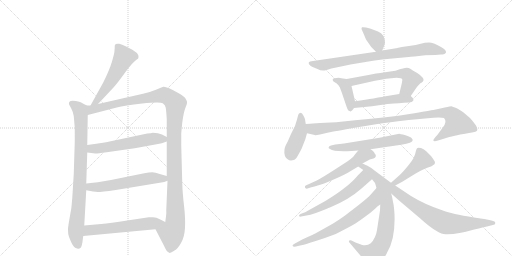
t = 0.00 s
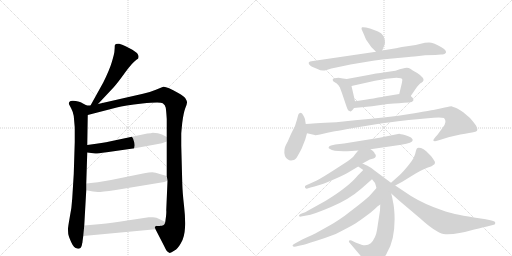
t = 3.06 s
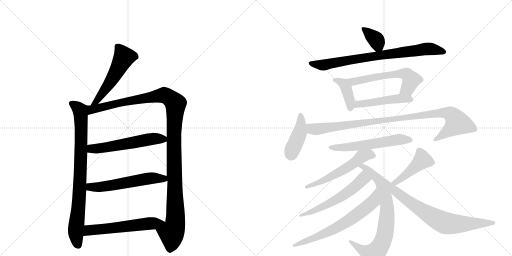
t = 6.12 s
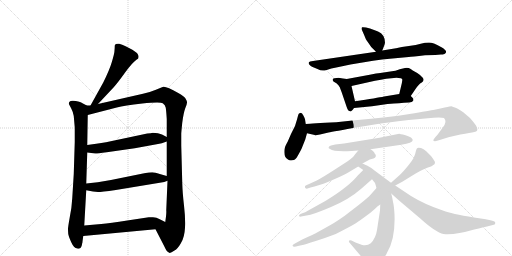
t = 9.18 s
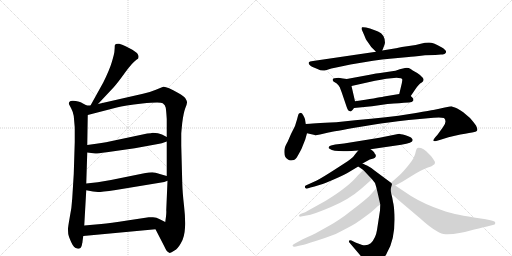
t = 12.25 s
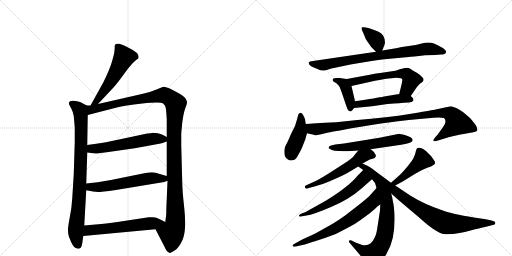
t = 15.31 s

The animated SVG that drew these frames (rendered in a browser with its animation timeline set to each time). Animation: 20 CSS @keyframes rules; one cycle of 15.31 s.

<svg version="1.1" viewBox="0 0 2048 1024" xmlns="http://www.w3.org/2000/svg">
  <g stroke="lightgray" stroke-dasharray="1,1" stroke-width="1" transform="scale(4, 4)">
    <line x1="0" y1="0" x2="256" y2="256"></line>
    <line x1="256" y1="0" x2="0" y2="256"></line>
    <line x1="128" y1="0" x2="128" y2="256"></line>
    <line x1="0" y1="128" x2="256" y2="128"></line>
    <line x1="256" y1="0" x2="512" y2="256"></line>
    <line x1="512" y1="0" x2="256" y2="256"></line>
    <line x1="384" y1="0" x2="384" y2="256"></line>
    <line x1="256" y1="128" x2="512" y2="128"></line>
  </g>
<g transform="scale(1, -1) translate(0, -850)">
   <style type="text/css">
    @keyframes keyframes0 {
      from {
       stroke: black;
       stroke-dashoffset: 535;
       stroke-width: 128;
       }
       64% {
       animation-timing-function: step-end;
       stroke: black;
       stroke-dashoffset: 0;
       stroke-width: 128;
       }
       to {
       stroke: black;
       stroke-width: 1024;
       }
       }
       #make-me-a-hanzi-animation-0 {
         animation: keyframes0 0.685384s both;
         animation-delay: 0.000000s;
         animation-timing-function: linear;
       }
    @keyframes keyframes1 {
      from {
       stroke: black;
       stroke-dashoffset: 841;
       stroke-width: 128;
       }
       73% {
       animation-timing-function: step-end;
       stroke: black;
       stroke-dashoffset: 0;
       stroke-width: 128;
       }
       to {
       stroke: black;
       stroke-width: 1024;
       }
       }
       #make-me-a-hanzi-animation-1 {
         animation: keyframes1 0.934408s both;
         animation-delay: 0.685384s;
         animation-timing-function: linear;
       }
    @keyframes keyframes2 {
      from {
       stroke: black;
       stroke-dashoffset: 1213;
       stroke-width: 128;
       }
       80% {
       animation-timing-function: step-end;
       stroke: black;
       stroke-dashoffset: 0;
       stroke-width: 128;
       }
       to {
       stroke: black;
       stroke-width: 1024;
       }
       }
       #make-me-a-hanzi-animation-2 {
         animation: keyframes2 1.237142s both;
         animation-delay: 1.619792s;
         animation-timing-function: linear;
       }
    @keyframes keyframes3 {
      from {
       stroke: black;
       stroke-dashoffset: 566;
       stroke-width: 128;
       }
       65% {
       animation-timing-function: step-end;
       stroke: black;
       stroke-dashoffset: 0;
       stroke-width: 128;
       }
       to {
       stroke: black;
       stroke-width: 1024;
       }
       }
       #make-me-a-hanzi-animation-3 {
         animation: keyframes3 0.710612s both;
         animation-delay: 2.856934s;
         animation-timing-function: linear;
       }
    @keyframes keyframes4 {
      from {
       stroke: black;
       stroke-dashoffset: 572;
       stroke-width: 128;
       }
       65% {
       animation-timing-function: step-end;
       stroke: black;
       stroke-dashoffset: 0;
       stroke-width: 128;
       }
       to {
       stroke: black;
       stroke-width: 1024;
       }
       }
       #make-me-a-hanzi-animation-4 {
         animation: keyframes4 0.715495s both;
         animation-delay: 3.567546s;
         animation-timing-function: linear;
       }
    @keyframes keyframes5 {
      from {
       stroke: black;
       stroke-dashoffset: 578;
       stroke-width: 128;
       }
       65% {
       animation-timing-function: step-end;
       stroke: black;
       stroke-dashoffset: 0;
       stroke-width: 128;
       }
       to {
       stroke: black;
       stroke-width: 1024;
       }
       }
       #make-me-a-hanzi-animation-5 {
         animation: keyframes5 0.720378s both;
         animation-delay: 4.283040s;
         animation-timing-function: linear;
       }
    @keyframes keyframes6 {
      from {
       stroke: black;
       stroke-dashoffset: 361;
       stroke-width: 128;
       }
       54% {
       animation-timing-function: step-end;
       stroke: black;
       stroke-dashoffset: 0;
       stroke-width: 128;
       }
       to {
       stroke: black;
       stroke-width: 1024;
       }
       }
       #make-me-a-hanzi-animation-6 {
         animation: keyframes6 0.543783s both;
         animation-delay: 5.003418s;
         animation-timing-function: linear;
       }
    @keyframes keyframes7 {
      from {
       stroke: black;
       stroke-dashoffset: 790;
       stroke-width: 128;
       }
       72% {
       animation-timing-function: step-end;
       stroke: black;
       stroke-dashoffset: 0;
       stroke-width: 128;
       }
       to {
       stroke: black;
       stroke-width: 1024;
       }
       }
       #make-me-a-hanzi-animation-7 {
         animation: keyframes7 0.892904s both;
         animation-delay: 5.547201s;
         animation-timing-function: linear;
       }
    @keyframes keyframes8 {
      from {
       stroke: black;
       stroke-dashoffset: 398;
       stroke-width: 128;
       }
       56% {
       animation-timing-function: step-end;
       stroke: black;
       stroke-dashoffset: 0;
       stroke-width: 128;
       }
       to {
       stroke: black;
       stroke-width: 1024;
       }
       }
       #make-me-a-hanzi-animation-8 {
         animation: keyframes8 0.573893s both;
         animation-delay: 6.440104s;
         animation-timing-function: linear;
       }
    @keyframes keyframes9 {
      from {
       stroke: black;
       stroke-dashoffset: 588;
       stroke-width: 128;
       }
       66% {
       animation-timing-function: step-end;
       stroke: black;
       stroke-dashoffset: 0;
       stroke-width: 128;
       }
       to {
       stroke: black;
       stroke-width: 1024;
       }
       }
       #make-me-a-hanzi-animation-9 {
         animation: keyframes9 0.728516s both;
         animation-delay: 7.013997s;
         animation-timing-function: linear;
       }
    @keyframes keyframes10 {
      from {
       stroke: black;
       stroke-dashoffset: 484;
       stroke-width: 128;
       }
       61% {
       animation-timing-function: step-end;
       stroke: black;
       stroke-dashoffset: 0;
       stroke-width: 128;
       }
       to {
       stroke: black;
       stroke-width: 1024;
       }
       }
       #make-me-a-hanzi-animation-10 {
         animation: keyframes10 0.643880s both;
         animation-delay: 7.742513s;
         animation-timing-function: linear;
       }
    @keyframes keyframes11 {
      from {
       stroke: black;
       stroke-dashoffset: 418;
       stroke-width: 128;
       }
       58% {
       animation-timing-function: step-end;
       stroke: black;
       stroke-dashoffset: 0;
       stroke-width: 128;
       }
       to {
       stroke: black;
       stroke-width: 1024;
       }
       }
       #make-me-a-hanzi-animation-11 {
         animation: keyframes11 0.590169s both;
         animation-delay: 8.386393s;
         animation-timing-function: linear;
       }
    @keyframes keyframes12 {
      from {
       stroke: black;
       stroke-dashoffset: 997;
       stroke-width: 128;
       }
       76% {
       animation-timing-function: step-end;
       stroke: black;
       stroke-dashoffset: 0;
       stroke-width: 128;
       }
       to {
       stroke: black;
       stroke-width: 1024;
       }
       }
       #make-me-a-hanzi-animation-12 {
         animation: keyframes12 1.061361s both;
         animation-delay: 8.976562s;
         animation-timing-function: linear;
       }
    @keyframes keyframes13 {
      from {
       stroke: black;
       stroke-dashoffset: 579;
       stroke-width: 128;
       }
       65% {
       animation-timing-function: step-end;
       stroke: black;
       stroke-dashoffset: 0;
       stroke-width: 128;
       }
       to {
       stroke: black;
       stroke-width: 1024;
       }
       }
       #make-me-a-hanzi-animation-13 {
         animation: keyframes13 0.721191s both;
         animation-delay: 10.037923s;
         animation-timing-function: linear;
       }
    @keyframes keyframes14 {
      from {
       stroke: black;
       stroke-dashoffset: 556;
       stroke-width: 128;
       }
       64% {
       animation-timing-function: step-end;
       stroke: black;
       stroke-dashoffset: 0;
       stroke-width: 128;
       }
       to {
       stroke: black;
       stroke-width: 1024;
       }
       }
       #make-me-a-hanzi-animation-14 {
         animation: keyframes14 0.702474s both;
         animation-delay: 10.759115s;
         animation-timing-function: linear;
       }
    @keyframes keyframes15 {
      from {
       stroke: black;
       stroke-dashoffset: 774;
       stroke-width: 128;
       }
       72% {
       animation-timing-function: step-end;
       stroke: black;
       stroke-dashoffset: 0;
       stroke-width: 128;
       }
       to {
       stroke: black;
       stroke-width: 1024;
       }
       }
       #make-me-a-hanzi-animation-15 {
         animation: keyframes15 0.879883s both;
         animation-delay: 11.461589s;
         animation-timing-function: linear;
       }
    @keyframes keyframes16 {
      from {
       stroke: black;
       stroke-dashoffset: 577;
       stroke-width: 128;
       }
       65% {
       animation-timing-function: step-end;
       stroke: black;
       stroke-dashoffset: 0;
       stroke-width: 128;
       }
       to {
       stroke: black;
       stroke-width: 1024;
       }
       }
       #make-me-a-hanzi-animation-16 {
         animation: keyframes16 0.719564s both;
         animation-delay: 12.341471s;
         animation-timing-function: linear;
       }
    @keyframes keyframes17 {
      from {
       stroke: black;
       stroke-dashoffset: 668;
       stroke-width: 128;
       }
       68% {
       animation-timing-function: step-end;
       stroke: black;
       stroke-dashoffset: 0;
       stroke-width: 128;
       }
       to {
       stroke: black;
       stroke-width: 1024;
       }
       }
       #make-me-a-hanzi-animation-17 {
         animation: keyframes17 0.793620s both;
         animation-delay: 13.061035s;
         animation-timing-function: linear;
       }
    @keyframes keyframes18 {
      from {
       stroke: black;
       stroke-dashoffset: 450;
       stroke-width: 128;
       }
       59% {
       animation-timing-function: step-end;
       stroke: black;
       stroke-dashoffset: 0;
       stroke-width: 128;
       }
       to {
       stroke: black;
       stroke-width: 1024;
       }
       }
       #make-me-a-hanzi-animation-18 {
         animation: keyframes18 0.616211s both;
         animation-delay: 13.854655s;
         animation-timing-function: linear;
       }
    @keyframes keyframes19 {
      from {
       stroke: black;
       stroke-dashoffset: 718;
       stroke-width: 128;
       }
       70% {
       animation-timing-function: step-end;
       stroke: black;
       stroke-dashoffset: 0;
       stroke-width: 128;
       }
       to {
       stroke: black;
       stroke-width: 1024;
       }
       }
       #make-me-a-hanzi-animation-19 {
         animation: keyframes19 0.834310s both;
         animation-delay: 14.470866s;
         animation-timing-function: linear;
       }
</style>
<path d="M 392 434 L 454 500 Q 468 515 499 558 Q 530 601 547 612 L 552 615 Q 553 616 554 622 Q 555 627 550 635 Q 546 642 516 658 Q 486 673 477 675 Q 469 676 463 674 Q 461 672 459 668 Q 459 657 458 648 Q 458 638 448 604 Q 438 570 413 520 L 362 428 C 347 402 371 412 392 434 Z" fill="lightgray"></path> 
<path d="M 347 428 L 328 438 Q 324 442 303 446 Q 283 450 277 442 Q 275 436 276 433 L 285 416 Q 292 403 295 386 L 299 340 L 299 282 L 295 154 L 289 57 Q 287 19 279 -19 Q 272 -58 272 -66 Q 272 -75 273 -86 Q 275 -97 285 -119 Q 295 -142 309 -144 Q 322 -148 327 -132 L 329 -122 Q 330 -120 330 -116 L 333 -94 L 337 -52 L 345 89 L 345 116 L 349 240 L 349 270 L 351 390 C 351 420 352 426 347 428 Z" fill="lightgray"></path> 
<path d="M 572 475 L 392 434 L 362 428 L 347 428 C 317 425 322 382 351 390 L 467 420 Q 497 429 569 436 Q 641 443 651 437 Q 661 431 663 419 Q 665 406 667 374 L 667 302 L 667 284 L 667 146 L 670 127 L 665 9 Q 666 2 664 -16 L 661 -38 C 657 -68 608 -40 622 -67 L 658 -137 Q 667 -158 677 -161 Q 681 -164 698 -152 Q 711 -145 724 -122 Q 738 -99 740 -61 Q 742 -24 736 28 Q 730 80 729 118 L 725 268 L 725 314 Q 725 320 729 359 Q 734 398 741 417 Q 749 436 748 441 Q 748 446 742 456 Q 736 466 713 478 Q 664 506 653 503 L 621 490 Q 600 481 572 475 Z" fill="lightgray"></path> 
<path d="M 349 240 L 381 236 Q 384 235 427 241 L 539 257 L 632 274 Q 645 276 667 284 C 688 291 688 291 667 302 L 648 312 Q 634 319 611 319 Q 605 317 589 316 L 424 281 Q 406 279 385 275 L 349 270 C 319 266 319 244 349 240 Z" fill="lightgray"></path> 
<path d="M 345 89 L 372 84 L 392 82 Q 404 82 463 90 L 657 122 L 670 127 C 697 137 696 138 667 146 L 639 154 Q 621 161 609 161 Q 597 161 577 157 L 444 130 L 391 121 L 345 116 C 315 113 316 94 345 89 Z" fill="lightgray"></path> 
<path d="M 333 -94 L 622 -67 C 652 -64 688 -51 661 -38 L 637 -26 Q 627 -20 612 -19 Q 598 -18 595 -19 L 509 -32 Q 440 -43 405 -46 L 337 -52 C 307 -55 303 -97 333 -94 Z" fill="lightgray"></path> 
<path d="M 1478 672 Q 1485 660 1492 655 L 1504 643 C 1520 627 1520 627 1529 648 L 1535 663 Q 1538 669 1540 679 Q 1540 712 1512 724 Q 1502 729 1480 736 Q 1457 743 1448 741 Q 1446 739 1446 734 Q 1461 700 1462 697 Q 1462 694 1478 672 Z" fill="lightgray"></path> 
<path d="M 1504 643 L 1252 606 Q 1237 605 1235.5 601.5 Q 1234 598 1236 593 Q 1242 587 1248 583 L 1270 574 Q 1288 564 1306.5 570.5 Q 1325 577 1345 580 L 1402 592 Q 1504 610 1559 615 L 1635 622 Q 1647 623 1700 629 L 1741 630 L 1764 632 Q 1770 632 1778 634 Q 1796 645 1764 662.5 Q 1732 680 1716 680 Q 1700 680 1683 675 Q 1666 670 1635.5 666 Q 1605 662 1584 657 L 1529 648 L 1504 643 Z" fill="lightgray"></path> 
<path d="M 1387 534 L 1372 536 L 1354 539 Q 1334 539 1331 533 Q 1330 528 1334 524 L 1347 516 Q 1356 508 1359 501 L 1367 480 L 1386 424 Q 1392 406 1398 406 Q 1404 400 1416 418 C 1424 429 1424 429 1420 445 L 1406 506 C 1400 532 1400 532 1387 534 Z" fill="lightgray"></path> 
<path d="M 1643 466 L 1660 491 Q 1674 513 1687 520 Q 1699 528 1691 539 Q 1682 550 1669 558 L 1651 568 Q 1648 570 1641 575 Q 1633 580 1620 578 L 1599 573 Q 1583 566 1561 564 L 1521 558 Q 1514 558 1504 556 L 1479 551 L 1387 534 C 1357 529 1377 499 1406 506 L 1500 527 Q 1525 531 1545 535 L 1586 539 Q 1609 539 1609 532 Q 1610 531 1607 516 L 1597 474 C 1590 445 1626 441 1643 466 Z" fill="lightgray"></path> 
<path d="M 1576 436 Q 1596 437 1616 439 L 1636 440 Q 1649 441 1653 447 Q 1655 454 1651 458 L 1643 466 C 1630 479 1627 479 1597 474 L 1536 464 Q 1510 458 1420 445 C 1390 441 1386 415 1416 418 L 1488 425 L 1550 434 L 1576 436 Z" fill="lightgray"></path> 
<path d="M 1196 396 Q 1194 394 1192 387 L 1188 372 L 1180 346 L 1164 314 L 1151 284 L 1144 271 Q 1138 259 1138 253 Q 1134 222 1152 212 Q 1159 206 1176 210 Q 1182 214 1187 220 Q 1204 249 1209 262 L 1221 292 L 1228 317 L 1223 354 L 1220 373 Q 1220 376 1214 387.5 Q 1208 399 1203 399 L 1196 396 Z" fill="lightgray"></path> 
<path d="M 1228 317 L 1259 310 L 1260 309 Q 1263 308 1280 312 L 1314 320 Q 1332 324 1437 342 L 1498 352 Q 1543 359 1635 370 L 1734 379 Q 1762 382 1776 378 Q 1790 364 1771 340 L 1750 311 L 1741 301 Q 1732 289 1733 288 Q 1734 288 1737 286 Q 1740 283 1762 291 L 1794 301 Q 1848 314 1876 318 Q 1903 321 1908 327 Q 1912 332 1904 348 Q 1896 360 1880 378 L 1853 401 Q 1844 408 1829 416 Q 1808 424 1806 425 Q 1803 425 1779 420 Q 1755 414 1738 411 Q 1720 408 1638 394 Q 1556 380 1420 369 L 1345 361 Q 1247 356 1223 354 C 1193 352 1199 324 1228 317 Z" fill="lightgray"></path> 
<path d="M 1482 253 L 1605 271 Q 1651 278 1651 290 Q 1651 294 1644 300 Q 1638 303 1622 309 Q 1598 315 1597 315 L 1518 299 L 1376 276 L 1341 272 L 1324 268 Q 1316 266 1314.5 261.5 Q 1313 257 1320 254 Q 1335 242 1406 246 L 1433 248 L 1482 253 Z" fill="lightgray"></path> 
<path d="M 1450 196 L 1479 212 L 1494 216 Q 1501 218 1503 224 Q 1504 229 1502 232 Q 1499 234 1497 240 Q 1494 246 1482 253 C 1457 270 1452 271 1433 248 L 1423 236 Q 1415 223 1400 212 Q 1385 201 1338 171 Q 1290 140 1267 128 L 1223 108 Q 1218 106 1220 100 Q 1222 94 1230 96 L 1242 100 L 1258 104 L 1284 112 Q 1293 114 1337 133 Q 1381 152 1398 163 L 1433 184 L 1450 196 Z" fill="lightgray"></path> 
<path d="M 1564 119 L 1498 168 Q 1484 180 1468 188 Q 1451 196 1450 196 C 1423 208 1408 201 1433 184 L 1453 170 L 1488 133 L 1500 118 Q 1502 112 1506 98 L 1521 32 L 1520 8 L 1508 -70 Q 1503 -103 1483 -123 Q 1468 -135 1446 -129 L 1422 -120 L 1406 -112 Q 1400 -110 1397 -112 Q 1393 -118 1400 -123 L 1467 -202 Q 1475 -216 1483 -216 Q 1500 -218 1528 -188 Q 1542 -176 1548 -161 Q 1582 -105 1578 -8 Q 1576 28 1572 42 Q 1570 57 1565 76 C 1558 105 1575 111 1564 119 Z" fill="lightgray"></path> 
<path d="M 1453 170 L 1431 148 Q 1396 104 1303 47 L 1233 8 Q 1219 0 1212 -2 L 1202 -6 Q 1195 -10 1196 -14 Q 1199 -18 1204 -16 L 1226 -12 Q 1252 -9 1324 22 Q 1396 52 1446 96 L 1488 133 C 1511 153 1474 191 1453 170 Z" fill="lightgray"></path> 
<path d="M 1506 98 L 1483 72 Q 1474 61 1436 31 L 1379 -13 Q 1342 -39 1322 -50 L 1261 -84 Q 1258 -86 1209 -108 L 1178 -125 Q 1170 -128 1170 -133 Q 1172 -138 1184 -136 L 1196 -133 L 1215 -129 Q 1218 -128 1263 -114 Q 1307 -100 1343 -86 Q 1396 -59 1413 -49 Q 1429 -40 1456 -20 Q 1483 -1 1498 13 Q 1512 27 1521 32 C 1546 49 1526 120 1506 98 Z" fill="lightgray"></path> 
<path d="M 1581 108 L 1609 123 L 1661 155 Q 1702 179 1724 184 Q 1730 187 1733 190 L 1737 192 Q 1742 198 1739 204 Q 1736 210 1724 226 L 1705 245 Q 1694 254 1684 258 Q 1673 261 1670 258 Q 1666 257 1663 244 Q 1660 221 1637 193 Q 1614 164 1599 150 L 1564 119 C 1542 99 1555 94 1581 108 Z" fill="lightgray"></path> 
<path d="M 1565 76 L 1595 49 L 1680 -23 Q 1743 -80 1774 -86 Q 1818 -91 1897 -68 Q 1917 -63 1930 -60 L 1948 -56 L 1975 -49 Q 1982 -48 1981 -41 Q 1981 -35 1966 -32 L 1943 -27 L 1896 -20 Q 1804 -5 1774 7 Q 1699 32 1644 66 L 1581 108 C 1556 125 1520 116 1565 76 Z" fill="lightgray"></path> 
      <clipPath id="make-me-a-hanzi-clip-0">
      <path d="M 392 434 L 454 500 Q 468 515 499 558 Q 530 601 547 612 L 552 615 Q 553 616 554 622 Q 555 627 550 635 Q 546 642 516 658 Q 486 673 477 675 Q 469 676 463 674 Q 461 672 459 668 Q 459 657 458 648 Q 458 638 448 604 Q 438 570 413 520 L 362 428 C 347 402 371 412 392 434 Z" fill="lightgray"></path>
      </clipPath>
      <path clip-path="url(#make-me-a-hanzi-clip-0)" d="M 471 665 L 495 620 L 433 509 L 389 447 L 369 433 " fill="none" id="make-me-a-hanzi-animation-0" stroke-dasharray="407 814" stroke-linecap="round"></path>

      <clipPath id="make-me-a-hanzi-clip-1">
      <path d="M 347 428 L 328 438 Q 324 442 303 446 Q 283 450 277 442 Q 275 436 276 433 L 285 416 Q 292 403 295 386 L 299 340 L 299 282 L 295 154 L 289 57 Q 287 19 279 -19 Q 272 -58 272 -66 Q 272 -75 273 -86 Q 275 -97 285 -119 Q 295 -142 309 -144 Q 322 -148 327 -132 L 329 -122 Q 330 -120 330 -116 L 333 -94 L 337 -52 L 345 89 L 345 116 L 349 240 L 349 270 L 351 390 C 351 420 352 426 347 428 Z" fill="lightgray"></path>
      </clipPath>
      <path clip-path="url(#make-me-a-hanzi-clip-1)" d="M 286 436 L 313 417 L 323 393 L 321 140 L 303 -79 L 313 -131 " fill="none" id="make-me-a-hanzi-animation-1" stroke-dasharray="713 1426" stroke-linecap="round"></path>

      <clipPath id="make-me-a-hanzi-clip-2">
      <path d="M 572 475 L 392 434 L 362 428 L 347 428 C 317 425 322 382 351 390 L 467 420 Q 497 429 569 436 Q 641 443 651 437 Q 661 431 663 419 Q 665 406 667 374 L 667 302 L 667 284 L 667 146 L 670 127 L 665 9 Q 666 2 664 -16 L 661 -38 C 657 -68 608 -40 622 -67 L 658 -137 Q 667 -158 677 -161 Q 681 -164 698 -152 Q 711 -145 724 -122 Q 738 -99 740 -61 Q 742 -24 736 28 Q 730 80 729 118 L 725 268 L 725 314 Q 725 320 729 359 Q 734 398 741 417 Q 749 436 748 441 Q 748 446 742 456 Q 736 466 713 478 Q 664 506 653 503 L 621 490 Q 600 481 572 475 Z" fill="lightgray"></path>
      </clipPath>
      <path clip-path="url(#make-me-a-hanzi-clip-2)" d="M 357 397 L 373 414 L 648 469 L 673 463 L 702 435 L 696 245 L 702 -29 L 696 -66 L 686 -82 L 679 -148 " fill="none" id="make-me-a-hanzi-animation-2" stroke-dasharray="1085 2170" stroke-linecap="round"></path>

      <clipPath id="make-me-a-hanzi-clip-3">
      <path d="M 349 240 L 381 236 Q 384 235 427 241 L 539 257 L 632 274 Q 645 276 667 284 C 688 291 688 291 667 302 L 648 312 Q 634 319 611 319 Q 605 317 589 316 L 424 281 Q 406 279 385 275 L 349 270 C 319 266 319 244 349 240 Z" fill="lightgray"></path>
      </clipPath>
      <path clip-path="url(#make-me-a-hanzi-clip-3)" d="M 355 248 L 367 255 L 412 257 L 598 293 L 659 298 " fill="none" id="make-me-a-hanzi-animation-3" stroke-dasharray="438 876" stroke-linecap="round"></path>

      <clipPath id="make-me-a-hanzi-clip-4">
      <path d="M 345 89 L 372 84 L 392 82 Q 404 82 463 90 L 657 122 L 670 127 C 697 137 696 138 667 146 L 639 154 Q 621 161 609 161 Q 597 161 577 157 L 444 130 L 391 121 L 345 116 C 315 113 316 94 345 89 Z" fill="lightgray"></path>
      </clipPath>
      <path clip-path="url(#make-me-a-hanzi-clip-4)" d="M 353 109 L 361 102 L 389 101 L 613 138 L 654 136 L 661 130 " fill="none" id="make-me-a-hanzi-animation-4" stroke-dasharray="444 888" stroke-linecap="round"></path>

      <clipPath id="make-me-a-hanzi-clip-5">
      <path d="M 333 -94 L 622 -67 C 652 -64 688 -51 661 -38 L 637 -26 Q 627 -20 612 -19 Q 598 -18 595 -19 L 509 -32 Q 440 -43 405 -46 L 337 -52 C 307 -55 303 -97 333 -94 Z" fill="lightgray"></path>
      </clipPath>
      <path clip-path="url(#make-me-a-hanzi-clip-5)" d="M 340 -88 L 356 -71 L 653 -38 " fill="none" id="make-me-a-hanzi-animation-5" stroke-dasharray="450 900" stroke-linecap="round"></path>

      <clipPath id="make-me-a-hanzi-clip-6">
      <path d="M 1478 672 Q 1485 660 1492 655 L 1504 643 C 1520 627 1520 627 1529 648 L 1535 663 Q 1538 669 1540 679 Q 1540 712 1512 724 Q 1502 729 1480 736 Q 1457 743 1448 741 Q 1446 739 1446 734 Q 1461 700 1462 697 Q 1462 694 1478 672 Z" fill="lightgray"></path>
      </clipPath>
      <path clip-path="url(#make-me-a-hanzi-clip-6)" d="M 1454 735 L 1506 688 L 1508 653 " fill="none" id="make-me-a-hanzi-animation-6" stroke-dasharray="233 466" stroke-linecap="round"></path>

      <clipPath id="make-me-a-hanzi-clip-7">
      <path d="M 1504 643 L 1252 606 Q 1237 605 1235.5 601.5 Q 1234 598 1236 593 Q 1242 587 1248 583 L 1270 574 Q 1288 564 1306.5 570.5 Q 1325 577 1345 580 L 1402 592 Q 1504 610 1559 615 L 1635 622 Q 1647 623 1700 629 L 1741 630 L 1764 632 Q 1770 632 1778 634 Q 1796 645 1764 662.5 Q 1732 680 1716 680 Q 1700 680 1683 675 Q 1666 670 1635.5 666 Q 1605 662 1584 657 L 1529 648 L 1504 643 Z" fill="lightgray"></path>
      </clipPath>
      <path clip-path="url(#make-me-a-hanzi-clip-7)" d="M 1241 598 L 1290 590 L 1712 655 L 1769 645 " fill="none" id="make-me-a-hanzi-animation-7" stroke-dasharray="662 1324" stroke-linecap="round"></path>

      <clipPath id="make-me-a-hanzi-clip-8">
      <path d="M 1387 534 L 1372 536 L 1354 539 Q 1334 539 1331 533 Q 1330 528 1334 524 L 1347 516 Q 1356 508 1359 501 L 1367 480 L 1386 424 Q 1392 406 1398 406 Q 1404 400 1416 418 C 1424 429 1424 429 1420 445 L 1406 506 C 1400 532 1400 532 1387 534 Z" fill="lightgray"></path>
      </clipPath>
      <path clip-path="url(#make-me-a-hanzi-clip-8)" d="M 1338 530 L 1375 515 L 1385 498 L 1402 417 " fill="none" id="make-me-a-hanzi-animation-8" stroke-dasharray="270 540" stroke-linecap="round"></path>

      <clipPath id="make-me-a-hanzi-clip-9">
      <path d="M 1643 466 L 1660 491 Q 1674 513 1687 520 Q 1699 528 1691 539 Q 1682 550 1669 558 L 1651 568 Q 1648 570 1641 575 Q 1633 580 1620 578 L 1599 573 Q 1583 566 1561 564 L 1521 558 Q 1514 558 1504 556 L 1479 551 L 1387 534 C 1357 529 1377 499 1406 506 L 1500 527 Q 1525 531 1545 535 L 1586 539 Q 1609 539 1609 532 Q 1610 531 1607 516 L 1597 474 C 1590 445 1626 441 1643 466 Z" fill="lightgray"></path>
      </clipPath>
      <path clip-path="url(#make-me-a-hanzi-clip-9)" d="M 1395 533 L 1413 524 L 1543 549 L 1609 556 L 1627 552 L 1645 530 L 1630 496 L 1606 479 " fill="none" id="make-me-a-hanzi-animation-9" stroke-dasharray="460 920" stroke-linecap="round"></path>

      <clipPath id="make-me-a-hanzi-clip-10">
      <path d="M 1576 436 Q 1596 437 1616 439 L 1636 440 Q 1649 441 1653 447 Q 1655 454 1651 458 L 1643 466 C 1630 479 1627 479 1597 474 L 1536 464 Q 1510 458 1420 445 C 1390 441 1386 415 1416 418 L 1488 425 L 1550 434 L 1576 436 Z" fill="lightgray"></path>
      </clipPath>
      <path clip-path="url(#make-me-a-hanzi-clip-10)" d="M 1423 424 L 1433 435 L 1592 456 L 1645 451 " fill="none" id="make-me-a-hanzi-animation-10" stroke-dasharray="356 712" stroke-linecap="round"></path>

      <clipPath id="make-me-a-hanzi-clip-11">
      <path d="M 1196 396 Q 1194 394 1192 387 L 1188 372 L 1180 346 L 1164 314 L 1151 284 L 1144 271 Q 1138 259 1138 253 Q 1134 222 1152 212 Q 1159 206 1176 210 Q 1182 214 1187 220 Q 1204 249 1209 262 L 1221 292 L 1228 317 L 1223 354 L 1220 373 Q 1220 376 1214 387.5 Q 1208 399 1203 399 L 1196 396 Z" fill="lightgray"></path>
      </clipPath>
      <path clip-path="url(#make-me-a-hanzi-clip-11)" d="M 1203 388 L 1198 317 L 1166 232 " fill="none" id="make-me-a-hanzi-animation-11" stroke-dasharray="290 580" stroke-linecap="round"></path>

      <clipPath id="make-me-a-hanzi-clip-12">
      <path d="M 1228 317 L 1259 310 L 1260 309 Q 1263 308 1280 312 L 1314 320 Q 1332 324 1437 342 L 1498 352 Q 1543 359 1635 370 L 1734 379 Q 1762 382 1776 378 Q 1790 364 1771 340 L 1750 311 L 1741 301 Q 1732 289 1733 288 Q 1734 288 1737 286 Q 1740 283 1762 291 L 1794 301 Q 1848 314 1876 318 Q 1903 321 1908 327 Q 1912 332 1904 348 Q 1896 360 1880 378 L 1853 401 Q 1844 408 1829 416 Q 1808 424 1806 425 Q 1803 425 1779 420 Q 1755 414 1738 411 Q 1720 408 1638 394 Q 1556 380 1420 369 L 1345 361 Q 1247 356 1223 354 C 1193 352 1199 324 1228 317 Z" fill="lightgray"></path>
      </clipPath>
      <path clip-path="url(#make-me-a-hanzi-clip-12)" d="M 1227 348 L 1247 335 L 1269 333 L 1747 397 L 1793 398 L 1802 393 L 1829 358 L 1751 295 L 1739 293 " fill="none" id="make-me-a-hanzi-animation-12" stroke-dasharray="869 1738" stroke-linecap="round"></path>

      <clipPath id="make-me-a-hanzi-clip-13">
      <path d="M 1482 253 L 1605 271 Q 1651 278 1651 290 Q 1651 294 1644 300 Q 1638 303 1622 309 Q 1598 315 1597 315 L 1518 299 L 1376 276 L 1341 272 L 1324 268 Q 1316 266 1314.5 261.5 Q 1313 257 1320 254 Q 1335 242 1406 246 L 1433 248 L 1482 253 Z" fill="lightgray"></path>
      </clipPath>
      <path clip-path="url(#make-me-a-hanzi-clip-13)" d="M 1322 261 L 1394 260 L 1594 292 L 1642 291 " fill="none" id="make-me-a-hanzi-animation-13" stroke-dasharray="451 902" stroke-linecap="round"></path>

      <clipPath id="make-me-a-hanzi-clip-14">
      <path d="M 1450 196 L 1479 212 L 1494 216 Q 1501 218 1503 224 Q 1504 229 1502 232 Q 1499 234 1497 240 Q 1494 246 1482 253 C 1457 270 1452 271 1433 248 L 1423 236 Q 1415 223 1400 212 Q 1385 201 1338 171 Q 1290 140 1267 128 L 1223 108 Q 1218 106 1220 100 Q 1222 94 1230 96 L 1242 100 L 1258 104 L 1284 112 Q 1293 114 1337 133 Q 1381 152 1398 163 L 1433 184 L 1450 196 Z" fill="lightgray"></path>
      </clipPath>
      <path clip-path="url(#make-me-a-hanzi-clip-14)" d="M 1492 226 L 1477 232 L 1446 223 L 1405 190 L 1322 141 L 1227 102 " fill="none" id="make-me-a-hanzi-animation-14" stroke-dasharray="428 856" stroke-linecap="round"></path>

      <clipPath id="make-me-a-hanzi-clip-15">
      <path d="M 1564 119 L 1498 168 Q 1484 180 1468 188 Q 1451 196 1450 196 C 1423 208 1408 201 1433 184 L 1453 170 L 1488 133 L 1500 118 Q 1502 112 1506 98 L 1521 32 L 1520 8 L 1508 -70 Q 1503 -103 1483 -123 Q 1468 -135 1446 -129 L 1422 -120 L 1406 -112 Q 1400 -110 1397 -112 Q 1393 -118 1400 -123 L 1467 -202 Q 1475 -216 1483 -216 Q 1500 -218 1528 -188 Q 1542 -176 1548 -161 Q 1582 -105 1578 -8 Q 1576 28 1572 42 Q 1570 57 1565 76 C 1558 105 1575 111 1564 119 Z" fill="lightgray"></path>
      </clipPath>
      <path clip-path="url(#make-me-a-hanzi-clip-15)" d="M 1440 183 L 1457 182 L 1467 174 L 1514 132 L 1535 104 L 1548 24 L 1545 -52 L 1530 -118 L 1512 -149 L 1491 -166 L 1448 -150 L 1402 -117 " fill="none" id="make-me-a-hanzi-animation-15" stroke-dasharray="646 1292" stroke-linecap="round"></path>

      <clipPath id="make-me-a-hanzi-clip-16">
      <path d="M 1453 170 L 1431 148 Q 1396 104 1303 47 L 1233 8 Q 1219 0 1212 -2 L 1202 -6 Q 1195 -10 1196 -14 Q 1199 -18 1204 -16 L 1226 -12 Q 1252 -9 1324 22 Q 1396 52 1446 96 L 1488 133 C 1511 153 1474 191 1453 170 Z" fill="lightgray"></path>
      </clipPath>
      <path clip-path="url(#make-me-a-hanzi-clip-16)" d="M 1479 133 L 1452 135 L 1392 81 L 1325 40 L 1275 14 L 1201 -11 " fill="none" id="make-me-a-hanzi-animation-16" stroke-dasharray="449 898" stroke-linecap="round"></path>

      <clipPath id="make-me-a-hanzi-clip-17">
      <path d="M 1506 98 L 1483 72 Q 1474 61 1436 31 L 1379 -13 Q 1342 -39 1322 -50 L 1261 -84 Q 1258 -86 1209 -108 L 1178 -125 Q 1170 -128 1170 -133 Q 1172 -138 1184 -136 L 1196 -133 L 1215 -129 Q 1218 -128 1263 -114 Q 1307 -100 1343 -86 Q 1396 -59 1413 -49 Q 1429 -40 1456 -20 Q 1483 -1 1498 13 Q 1512 27 1521 32 C 1546 49 1526 120 1506 98 Z" fill="lightgray"></path>
      </clipPath>
      <path clip-path="url(#make-me-a-hanzi-clip-17)" d="M 1505 91 L 1487 38 L 1404 -26 L 1330 -70 L 1177 -132 " fill="none" id="make-me-a-hanzi-animation-17" stroke-dasharray="540 1080" stroke-linecap="round"></path>

      <clipPath id="make-me-a-hanzi-clip-18">
      <path d="M 1581 108 L 1609 123 L 1661 155 Q 1702 179 1724 184 Q 1730 187 1733 190 L 1737 192 Q 1742 198 1739 204 Q 1736 210 1724 226 L 1705 245 Q 1694 254 1684 258 Q 1673 261 1670 258 Q 1666 257 1663 244 Q 1660 221 1637 193 Q 1614 164 1599 150 L 1564 119 C 1542 99 1555 94 1581 108 Z" fill="lightgray"></path>
      </clipPath>
      <path clip-path="url(#make-me-a-hanzi-clip-18)" d="M 1731 199 L 1689 210 L 1609 138 L 1583 120 L 1572 122 " fill="none" id="make-me-a-hanzi-animation-18" stroke-dasharray="322 644" stroke-linecap="round"></path>

      <clipPath id="make-me-a-hanzi-clip-19">
      <path d="M 1565 76 L 1595 49 L 1680 -23 Q 1743 -80 1774 -86 Q 1818 -91 1897 -68 Q 1917 -63 1930 -60 L 1948 -56 L 1975 -49 Q 1982 -48 1981 -41 Q 1981 -35 1966 -32 L 1943 -27 L 1896 -20 Q 1804 -5 1774 7 Q 1699 32 1644 66 L 1581 108 C 1556 125 1520 116 1565 76 Z" fill="lightgray"></path>
      </clipPath>
      <path clip-path="url(#make-me-a-hanzi-clip-19)" d="M 1565 112 L 1583 84 L 1627 50 L 1725 -15 L 1772 -39 L 1815 -46 L 1974 -42 " fill="none" id="make-me-a-hanzi-animation-19" stroke-dasharray="590 1180" stroke-linecap="round"></path>

</g>
</svg>
